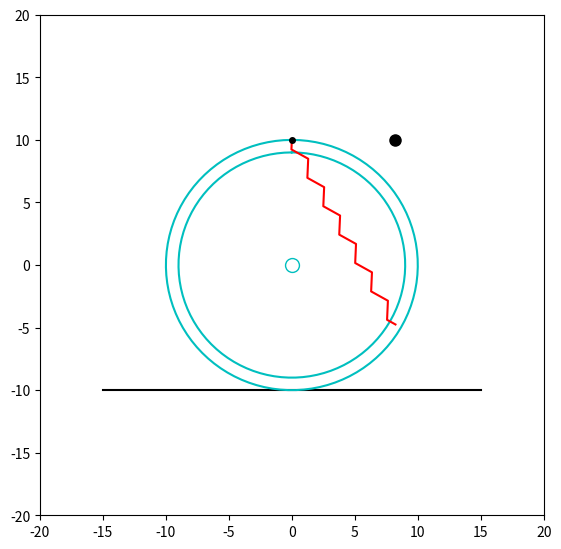
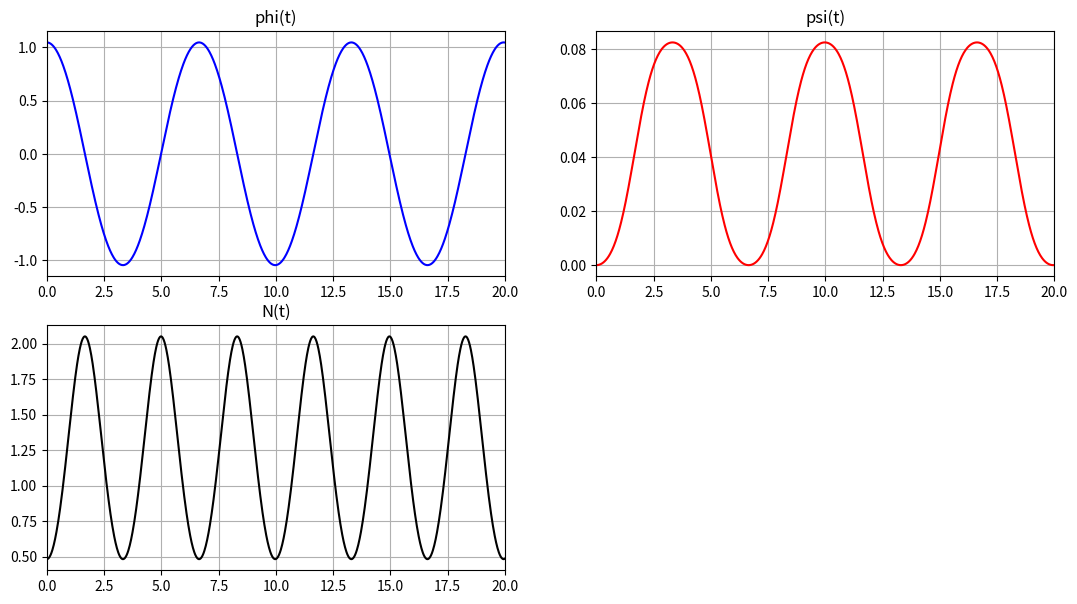

The script that saved these images, in order:
import numpy as np
import matplotlib.pyplot as plt
from matplotlib.animation import FuncAnimation
from scipy.integrate import odeint
import math


def rotation(x_values, y_values, angle):
    rotating_x = x_values * np.cos(angle) - y_values * np.sin(angle)
    rotating_y = x_values * np.sin(angle) + y_values * np.cos(angle)
    return rotating_x, rotating_y


def equation_system(inner_y_value, inner_t_value, inner_m_value, bigger_m_value, inner_r_value, inner_g_value,
                    inner_c_value):
    yt = np.zeros_like(inner_y_value)

    yt[0] = inner_y_value[2]
    yt[1] = inner_y_value[3]

    a = (inner_y_value[0] + inner_y_value[1]) / 2

    a11 = 1
    a12 = np.cos(inner_y_value[0])
    a21 = np.cos(inner_y_value[0])
    a22 = 1 + 2 * (bigger_m_value / m_value)

    b1 = -(inner_g_value / inner_r_value) * \
         np.sin(inner_y_value[0]) - 2 * (inner_c_value / inner_m_value) * (1 - np.cos(a)) * np.sin(a)
    b2 = inner_y_value[2] ** 2 * \
         np.sin(inner_y_value[0]) - 2 * (inner_c_value / inner_m_value) * (1 - np.cos(a)) * np.sin(a)

    yt[2] = (b1 * a22 - b2 * a12) / (a11 * a22 - a12 * a21)
    yt[3] = (b2 * a11 - b1 * a21) / (a11 * a22 - a12 * a21)

    return yt


def Animation(moment):
    centre.set_data(x_shift + move[moment], y_shift)
    inner_circle.set_data(inner_x_values + move[moment], inner_y_values)
    outer_circle.set_data(outer_x_values + move[moment], outer_y_values)
    A.set_data(Ax[moment], Ay[moment])
    B.set_data(Bx[moment], By[moment])

    distance_x = Bx[moment] - Ax[moment]
    distance_y = By[moment] - Ay[moment]
    animated_stretch = np.sqrt(distance_x ** 2 + distance_y ** 2)
    animated_alpha = np.pi + np.arctan2(distance_y, distance_x)
    rotating_x, rotating_y = rotation(ball_x_values * animated_stretch, ball_y_values, animated_alpha)

    spr.set_data(rotating_x + Bx[moment], rotating_y + By[moment])
    return [inner_circle, outer_circle, centre, spr, A, B]


if __name__ == "__main__":
    plot = plt.figure(figsize=[6.5, 6.5])
    subplot = plot.add_subplot(1, 1, 1)
    subplot.set(xlim=[-20, 20], ylim=[-20, 20])

    m_value = 0.1
    big_m_value = 1
    r_value = 10
    start_t_value = 0
    c_value = 0
    g_value = 10

    start_phi_angle = math.pi / 3
    start_psi_angle = 0
    start_phi_derivative = 0
    start_psi_derivative = 0

    y_start = [start_phi_angle, start_psi_angle, start_phi_derivative, start_psi_derivative]
    steps = 1001
    t_finish = 20
    t = np.linspace(0, t_finish, 1001)

    y_values = odeint(equation_system, y_start, t, (m_value, big_m_value, r_value, g_value, c_value))

    phi_angle_func = y_values[:, 0]
    psi_angle_func = y_values[:, 1]
    phi_pr = y_values[:, 2]
    psi_pr = y_values[:, 3]

    phi_ppr = np.zeros((len(t)))
    psi_ppr = np.zeros((len(t)))
    for i in range(len(t)):
        Res = equation_system(y_values[i, :], t[i], m_value, big_m_value, r_value, g_value, c_value)
        phi_ppr[i] = Res[2]
        psi_ppr[i] = Res[3]

    N = m_value * (g_value * np.cos(phi_angle_func) + r_value * (
            phi_pr ** 2 - psi_ppr * np.sin(phi_angle_func))) + 2 * r_value * c_value * (
                1 - np.cos((phi_angle_func + psi_angle_func) / 2)) * np.cos((phi_angle_func + psi_angle_func) / 2)

    # графики зависимости координат и реакции от времени

    plot_for_graphs = plt.figure(figsize=[13, 7])
    subplot_for_graph = plot_for_graphs.add_subplot(2, 2, 1)
    subplot_for_graph.plot(t, phi_angle_func, color='blue')
    subplot_for_graph.set_title("phi(t)")
    subplot_for_graph.set(xlim=[0, t_finish])
    subplot_for_graph.grid(True)

    subplot_for_graph = plot_for_graphs.add_subplot(2, 2, 2)
    subplot_for_graph.plot(t, psi_angle_func, color='red')
    subplot_for_graph.set_title('psi(t)')
    subplot_for_graph.set(xlim=[0, t_finish])
    subplot_for_graph.grid(True)

    subplot_for_graph = plot_for_graphs.add_subplot(2, 2, 3)
    subplot_for_graph.plot(t, N, color='black')
    subplot_for_graph.set_title('N(t)')
    subplot_for_graph.set(xlim=[0, t_finish])
    subplot_for_graph.grid(True)

    first_radius = r_value
    second_radius = r_value - 1
    x_lower = -15
    x_upper = 15
    y_lower = y_upper = -first_radius
    x_shift = 0
    y_shift = 0

    move = first_radius * psi_angle_func
    betta = np.linspace(0, 6.28, 100)
    inner_x_values = first_radius * np.sin(betta) + x_shift
    inner_y_values = first_radius * np.cos(betta) + y_shift
    outer_x_values = second_radius * np.sin(betta) + x_shift
    outer_y_values = second_radius * np.cos(betta) + y_shift

    pipe_radius = (first_radius - second_radius) / 2 + second_radius

    Ax = first_radius * np.sin(psi_angle_func) + move + x_shift
    Ay = first_radius * np.cos(psi_angle_func) + y_shift

    Bx = pipe_radius * np.sin(phi_angle_func) + move + x_shift
    By = -pipe_radius * np.cos(phi_angle_func) + y_shift

    n = 15
    b = 1 / (n - 2)
    sh = 0.4
    ball_x_values = np.zeros(n)
    ball_y_values = np.zeros(n)
    ball_x_values[0] = 0
    ball_x_values[n - 1] = 1
    ball_y_values[0] = 0
    ball_y_values[n - 1] = 0
    for i in range(n - 2):
        ball_x_values[i + 1] = b * (i + 1) - b / 2
        ball_y_values[i + 1] = sh * (-1) ** i

    x_distance = Bx[0] - Ax[0]
    y_distance = By[0] - Ay[0]
    stretch = np.sqrt(x_distance ** 2 + y_distance ** 2)
    alpha_angle = np.pi + np.arctan2(y_distance, x_distance)
    rotated_x, rotated_y = rotation(ball_x_values * stretch, ball_y_values, alpha_angle)

    centre = subplot.plot(x_shift + move[0], y_shift, 'white', marker='o', ms=10, mec="c")[0]
    line = subplot.plot([x_lower, x_upper], [y_lower, y_upper], 'black')[0]
    inner_circle = subplot.plot(inner_x_values + move[0], inner_y_values, color="c")[0]
    outer_circle = subplot.plot(outer_x_values + move[0], outer_y_values, color="c")[0]

    spr = subplot.plot(rotated_x + Bx[0], rotated_y + By[0], 'red')[0]

    A = subplot.plot(Ax[0], Ay[0], 'k', marker='o', ms=4)[0]
    B = subplot.plot(Bx[0], Ay[0], 'k', marker='o', ms=8)[0]

    a = FuncAnimation(plot, Animation, frames=steps, interval=10)
    plt.show()
